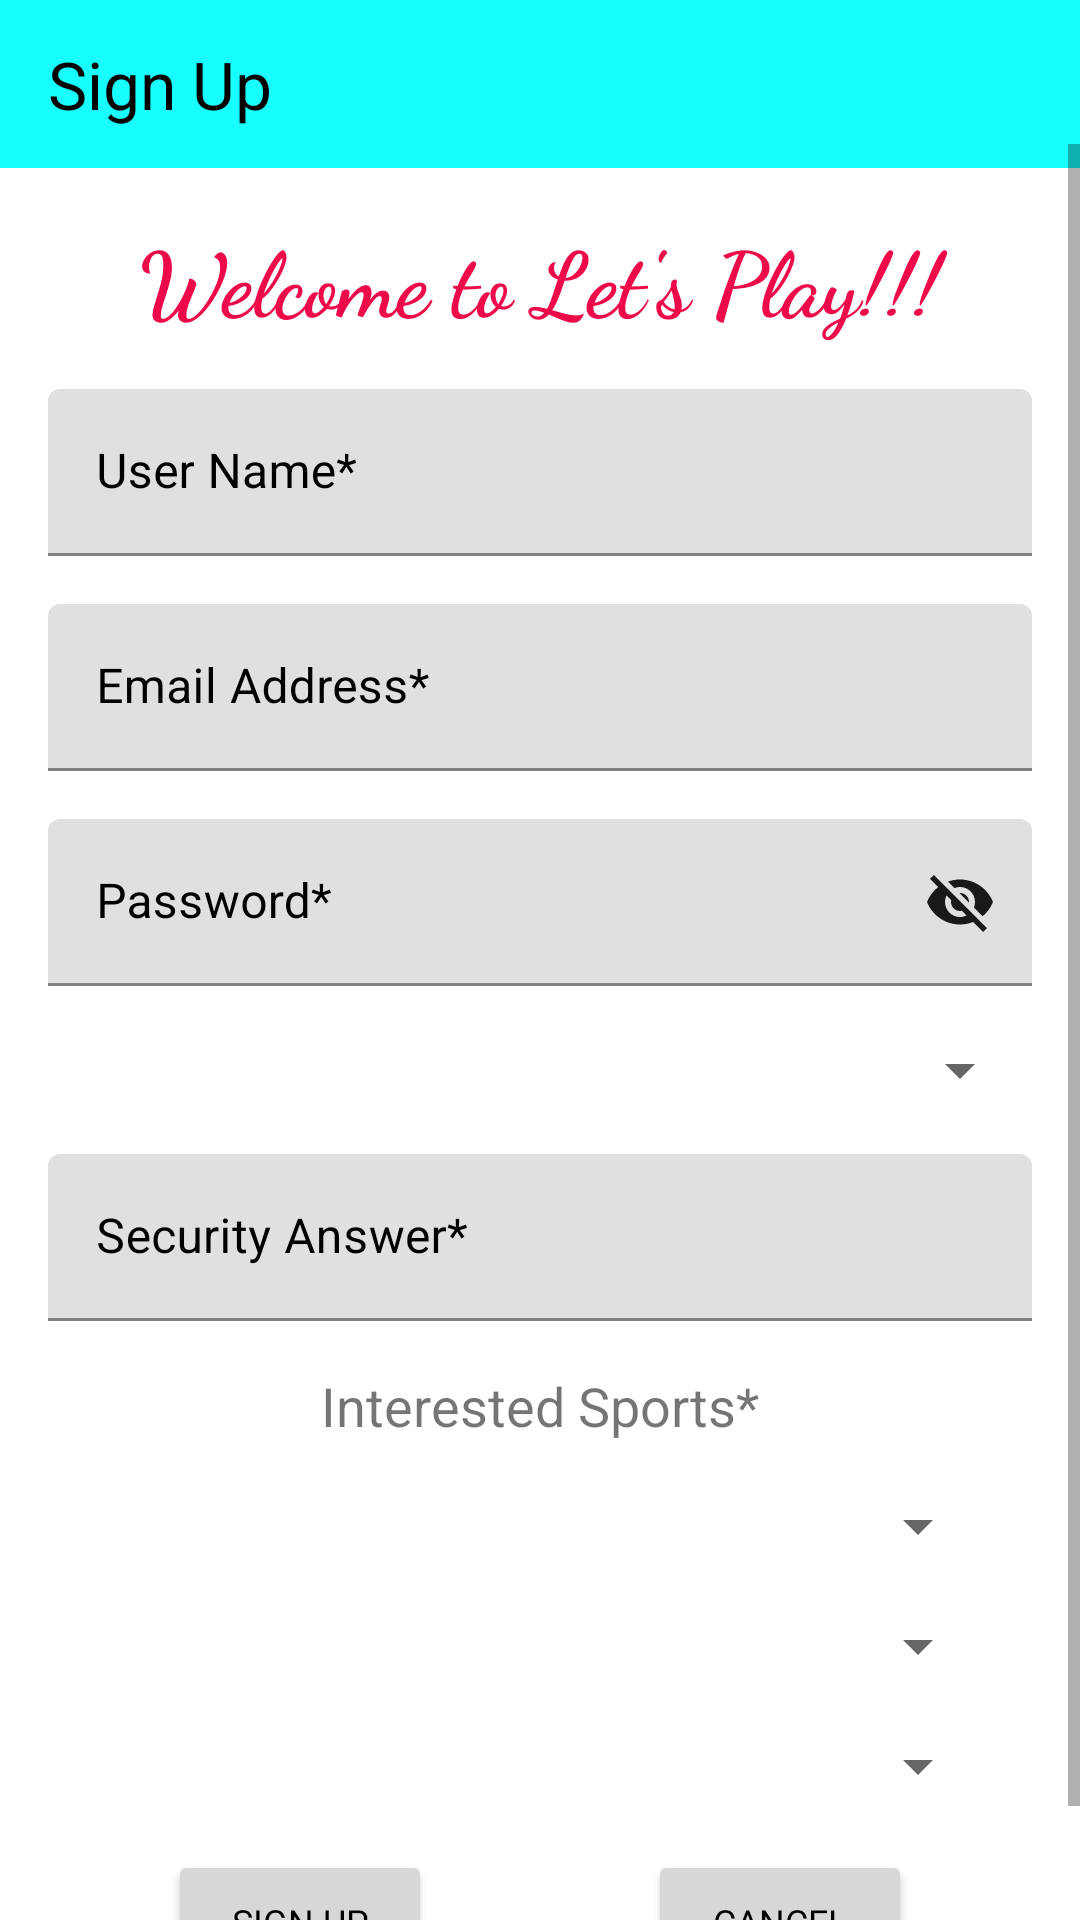

Produce the Android XML layout that renders to this screen, including the resource entries it uses.
<!-- AndroidManifest.xml: application theme AppTheme -->
<!-- res/layout/fragment_sign_up.xml -->
<?xml version="1.0" encoding="utf-8"?>
<androidx.constraintlayout.widget.ConstraintLayout xmlns:android="http://schemas.android.com/apk/res/android"
    xmlns:app="http://schemas.android.com/apk/res-auto"
    xmlns:tools="http://schemas.android.com/tools"
    android:id="@+id/SignUpConstraintLayout"
    android:layout_width="match_parent"
    android:layout_height="match_parent"
    tools:context=".fragments.SignUp" >

    <com.google.android.material.appbar.AppBarLayout
        android:id="@+id/signUpAppBarLayout"
        android:layout_width="match_parent"
        android:layout_height="wrap_content"
        app:layout_constraintEnd_toEndOf="parent"
        app:layout_constraintStart_toStartOf="parent"
        app:layout_constraintTop_toTopOf="parent">

        <com.google.android.material.appbar.MaterialToolbar
            android:id="@+id/sign_up_title"
            style="@style/Widget.MaterialComponents.Toolbar.Primary"
            android:layout_width="match_parent"
            android:layout_height="?attr/actionBarSize"
            app:title="@string/sign_up"
            app:titleTextAppearance="@style/TextAppearance.AppCompat.Large"
            app:titleTextColor="#000000" />

    </com.google.android.material.appbar.AppBarLayout>

    <ScrollView
        android:id="@+id/scrollView"
        android:layout_width="match_parent"
        android:layout_height="match_parent"
        android:layout_marginTop="48dp"
        app:layout_constraintEnd_toEndOf="parent"
        app:layout_constraintStart_toStartOf="parent"
        app:layout_constraintTop_toBottomOf="@+id/signUpAppBarLayout">

        <androidx.constraintlayout.widget.ConstraintLayout
            android:layout_width="match_parent"
            android:layout_height="wrap_content">

            <TextView
                android:id="@+id/welcome_message"
                android:layout_width="match_parent"
                android:layout_height="wrap_content"
                android:layout_marginTop="24dp"
                android:fontFamily="cursive"
                android:text="@string/welcome_message"
                android:textAlignment="center"
                android:textColor="#ED094A"
                android:textSize="30sp"
                android:textStyle="bold"
                app:layout_constraintTop_toTopOf="parent" />

            <com.google.android.material.textfield.TextInputLayout
                android:id="@+id/userNameTextLayout"
                android:layout_width="match_parent"
                android:layout_height="wrap_content"
                android:layout_marginStart="16dp"
                android:layout_marginTop="16dp"
                android:layout_marginEnd="16dp"
                android:ems="10"
                android:hint="@string/user_name"
                android:inputType="text"
                app:endIconMode="clear_text"
                android:textColorHint="#000000"
                app:endIconTint="#1B1818"
                app:hintTextAppearance="@style/TextAppearance.AppCompat.Medium"
                app:hintTextColor="#232222"
                app:layout_constraintEnd_toEndOf="parent"
                app:layout_constraintStart_toStartOf="parent"
                app:layout_constraintTop_toBottomOf="@+id/welcome_message">

                <com.google.android.material.textfield.TextInputEditText
                    android:id="@+id/userNameEditText"
                    android:layout_width="match_parent"
                    android:layout_height="wrap_content" />

            </com.google.android.material.textfield.TextInputLayout>

            <com.google.android.material.textfield.TextInputLayout
                android:id="@+id/emailAddressTextLayout"
                android:layout_width="match_parent"
                android:layout_height="wrap_content"
                android:layout_marginStart="16dp"
                android:layout_marginTop="16dp"
                android:layout_marginEnd="16dp"
                android:ems="10"
                android:hint="@string/email_address"
                android:inputType="textEmailAddress"
                android:textColorHint="#000000"
                app:endIconTint="#1B1818"
                app:hintTextAppearance="@style/TextAppearance.AppCompat.Medium"
                app:hintTextColor="#232222"
                app:layout_constraintEnd_toEndOf="parent"
                app:layout_constraintStart_toStartOf="parent"
                app:layout_constraintTop_toBottomOf="@+id/userNameTextLayout">

                <com.google.android.material.textfield.TextInputEditText
                    android:id="@+id/emailAddressEditText"
                    android:layout_width="match_parent"
                    android:editable="false"
                    android:layout_height="wrap_content" />

            </com.google.android.material.textfield.TextInputLayout>

            <com.google.android.material.textfield.TextInputLayout
                android:id="@+id/password"
                android:layout_width="match_parent"
                android:layout_height="wrap_content"
                android:layout_marginStart="16dp"
                android:layout_marginTop="16dp"
                android:layout_marginEnd="16dp"
                android:ems="10"
                android:hint="@string/password"
                android:inputType="textPassword"
                android:textColorHint="#000000"
                app:endIconMode="password_toggle"
                app:endIconTint="#1B1818"
                app:hintTextAppearance="@style/TextAppearance.AppCompat.Medium"
                app:hintTextColor="#232222"
                app:layout_constraintEnd_toEndOf="parent"
                app:layout_constraintStart_toStartOf="parent"
                app:layout_constraintTop_toBottomOf="@+id/emailAddressTextLayout">

                <com.google.android.material.textfield.TextInputEditText
                    android:layout_width="match_parent"
                    android:layout_height="wrap_content" />

            </com.google.android.material.textfield.TextInputLayout>

            <Spinner
                android:id="@+id/securityQuestion"
                android:layout_width="match_parent"
                android:layout_height="wrap_content"
                android:layout_marginStart="16dp"
                android:layout_marginTop="16dp"
                android:layout_marginEnd="16dp"
                android:hint="@string/security_question"
                app:layout_constraintEnd_toEndOf="parent"
                app:layout_constraintStart_toStartOf="parent"
                app:layout_constraintTop_toBottomOf="@+id/password" />

            <com.google.android.material.textfield.TextInputLayout
                android:id="@+id/securityAnswer"
                android:layout_width="match_parent"
                android:layout_height="wrap_content"
                android:layout_marginStart="16dp"
                android:layout_marginTop="16dp"
                android:layout_marginEnd="16dp"
                android:ems="10"
                android:hint="@string/security_answer"
                android:inputType="text"
                android:textColorHint="#000000"
                app:endIconMode="clear_text"
                app:endIconTint="#1B1818"
                app:hintTextAppearance="@style/TextAppearance.AppCompat.Medium"
                app:hintTextColor="#232222"
                app:layout_constraintEnd_toEndOf="parent"
                app:layout_constraintStart_toStartOf="parent"
                app:layout_constraintTop_toBottomOf="@+id/securityQuestion">

                <com.google.android.material.textfield.TextInputEditText
                    android:layout_width="match_parent"
                    android:layout_height="wrap_content" />

            </com.google.android.material.textfield.TextInputLayout>

            <TextView
                android:id="@+id/interested_sports"
                android:layout_width="wrap_content"
                android:layout_height="wrap_content"
                android:layout_marginStart="16dp"
                android:layout_marginTop="16dp"
                android:layout_marginEnd="16dp"
                android:text="@string/interested_sport"
                android:textSize="18sp"
                app:layout_constraintEnd_toEndOf="parent"
                app:layout_constraintStart_toStartOf="parent"
                app:layout_constraintTop_toBottomOf="@+id/securityAnswer" />

            <Spinner
                android:id="@+id/sport1"
                android:layout_width="match_parent"
                android:layout_height="wrap_content"
                android:layout_marginStart="32dp"
                android:layout_marginTop="16dp"
                android:layout_marginEnd="30dp"
                android:hint="@string/sport1"
                app:layout_constraintEnd_toEndOf="parent"
                app:layout_constraintStart_toEndOf="@+id/interested_sports"
                app:layout_constraintTop_toBottomOf="@+id/interested_sports" />

            <Spinner
                android:id="@+id/sport2"
                android:layout_width="match_parent"
                android:layout_height="wrap_content"
                android:layout_marginStart="32dp"
                android:layout_marginTop="16dp"
                android:layout_marginEnd="30dp"
                android:hint="@string/sport2"
                app:layout_constraintEnd_toEndOf="parent"
                app:layout_constraintStart_toEndOf="@+id/sport1"
                app:layout_constraintTop_toBottomOf="@+id/sport1" />

            <Spinner
                android:id="@+id/sport3"
                android:layout_width="match_parent"
                android:layout_height="wrap_content"
                android:layout_marginStart="32dp"
                android:layout_marginTop="16dp"
                android:layout_marginEnd="30dp"
                android:hint="@string/sport3"
                app:layout_constraintEnd_toEndOf="parent"
                app:layout_constraintStart_toEndOf="@+id/sport2"
                app:layout_constraintTop_toBottomOf="@+id/sport2" />

            <Button
                android:id="@+id/sign_up"
                android:layout_width="wrap_content"
                android:layout_height="wrap_content"
                android:layout_marginTop="16dp"
                android:layout_marginEnd="8dp"
                android:layout_marginBottom="16dp"
                android:fontFamily="@font/andika"
                android:text="@string/sign_up"
                android:textColor="#000000"
                android:textSize="12sp"
                app:layout_constraintBottom_toBottomOf="parent"
                app:layout_constraintEnd_toStartOf="@+id/cancel"
                app:layout_constraintStart_toStartOf="parent"
                app:layout_constraintTop_toBottomOf="@+id/sport3" />

            <Button
                android:id="@+id/cancel"
                android:layout_width="wrap_content"
                android:layout_height="wrap_content"
                android:layout_marginStart="8dp"
                android:layout_marginTop="16dp"
                android:layout_marginBottom="16dp"
                android:fontFamily="@font/andika"
                android:text="@string/cancel"
                android:textColor="#000000"
                android:textSize="12sp"
                app:layout_constraintBottom_toBottomOf="parent"
                app:layout_constraintEnd_toEndOf="parent"
                app:layout_constraintStart_toEndOf="@+id/sign_up"
                app:layout_constraintTop_toBottomOf="@+id/sport3" />

        </androidx.constraintlayout.widget.ConstraintLayout>
    </ScrollView>

</androidx.constraintlayout.widget.ConstraintLayout>
<!-- resources referenced by this layout -->
<resources>
  <string name="cancel">Cancel</string>
  <string name="email_address">Email Address*</string>
  <string name="interested_sport">Interested Sports*</string>
  <string name="password">Password*</string>
  <string name="security_answer">Security Answer*</string>
  <string name="security_question">Security Question*</string>
  <string name="sign_up">Sign Up</string>
  <string name="sport1">Sport 1*</string>
  <string name="sport2">Sport 2</string>
  <string name="sport3">Sport 3</string>
  <string name="user_name">User Name*</string>
  <string name="welcome_message">Welcome to Let\'s Play!!!</string>
  <style name="AppTheme" parent="Theme.MaterialComponents.DayNight.NoActionBar">
          
          <item name="colorPrimary">@color/colorPrimary</item>
          <item name="colorPrimaryDark">@color/colorPrimaryDark</item>
          <item name="colorSecondary">@color/colorSecondary</item>
      </style>
  <color name="colorPrimary">#18ffff</color>
  <color name="colorPrimaryDark">#00cbcc</color>
  <color name="colorSecondary">#018786</color>
</resources>
